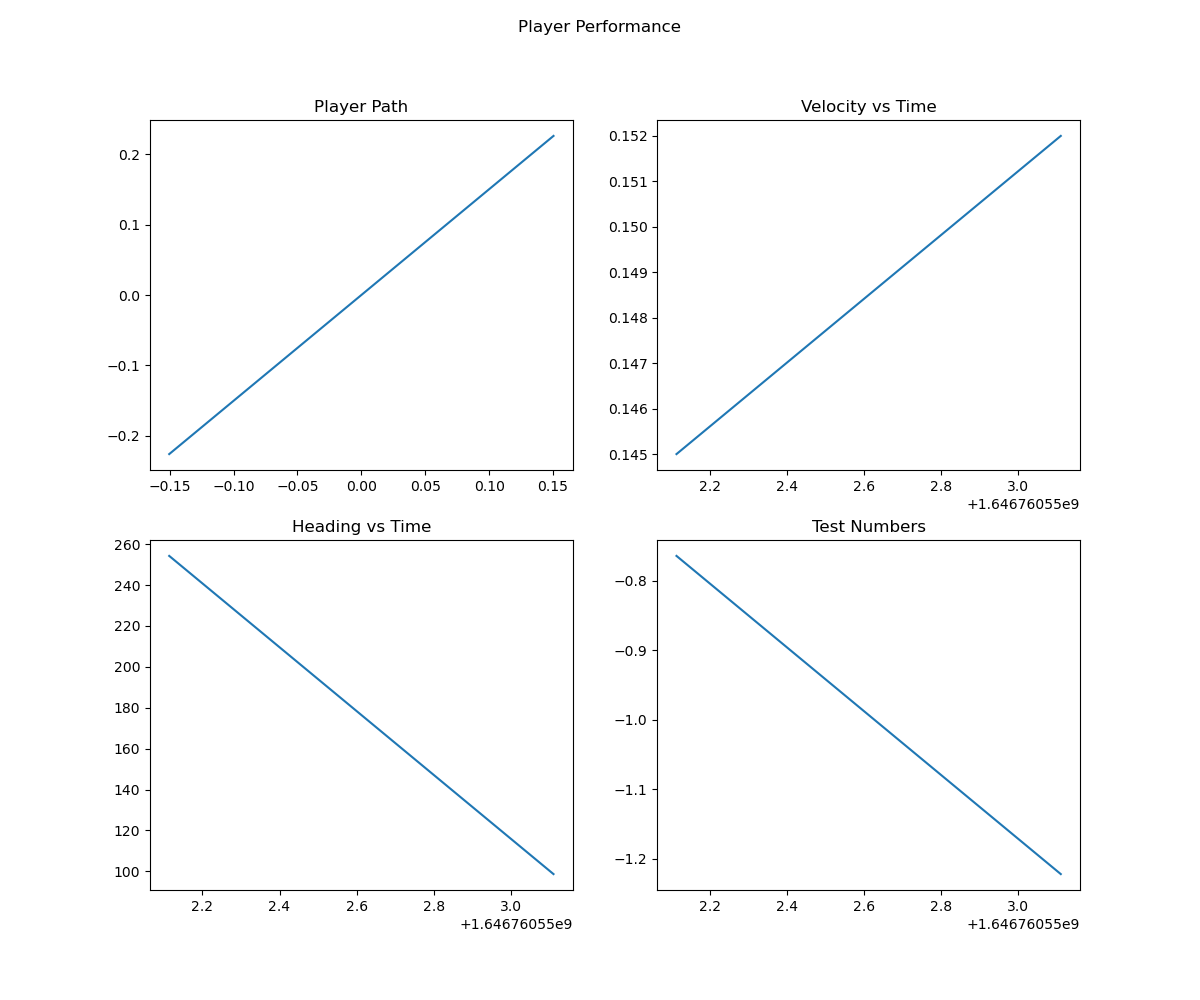

Source data for this figure (header and first rows):
, latitude, longitude, altitude, velocity, heading, time, North, East, Down, Smoothed_Velocity, Smoothed_Heading
0, 23.83, 90.35, -0.764, 0.145, 254.2, 1646760552, 0.1504, 0.2259, -0.229, 0.145, 254.2
1, 23.83, 90.35, -1.222, 0.152, 98.67, 1646760553, -0.1504, -0.2259, 0.229, 0.1488, 168.7
